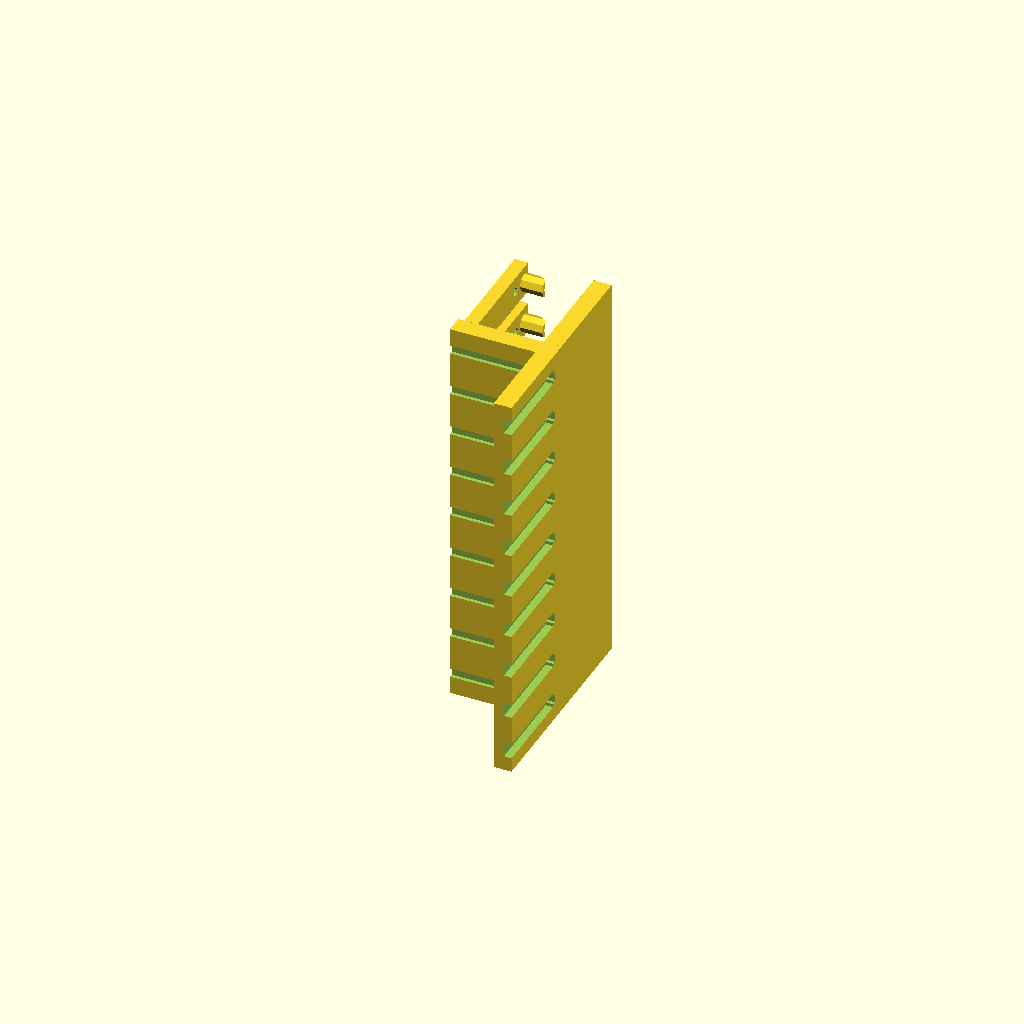
Cell 1: the model at its default parameters.
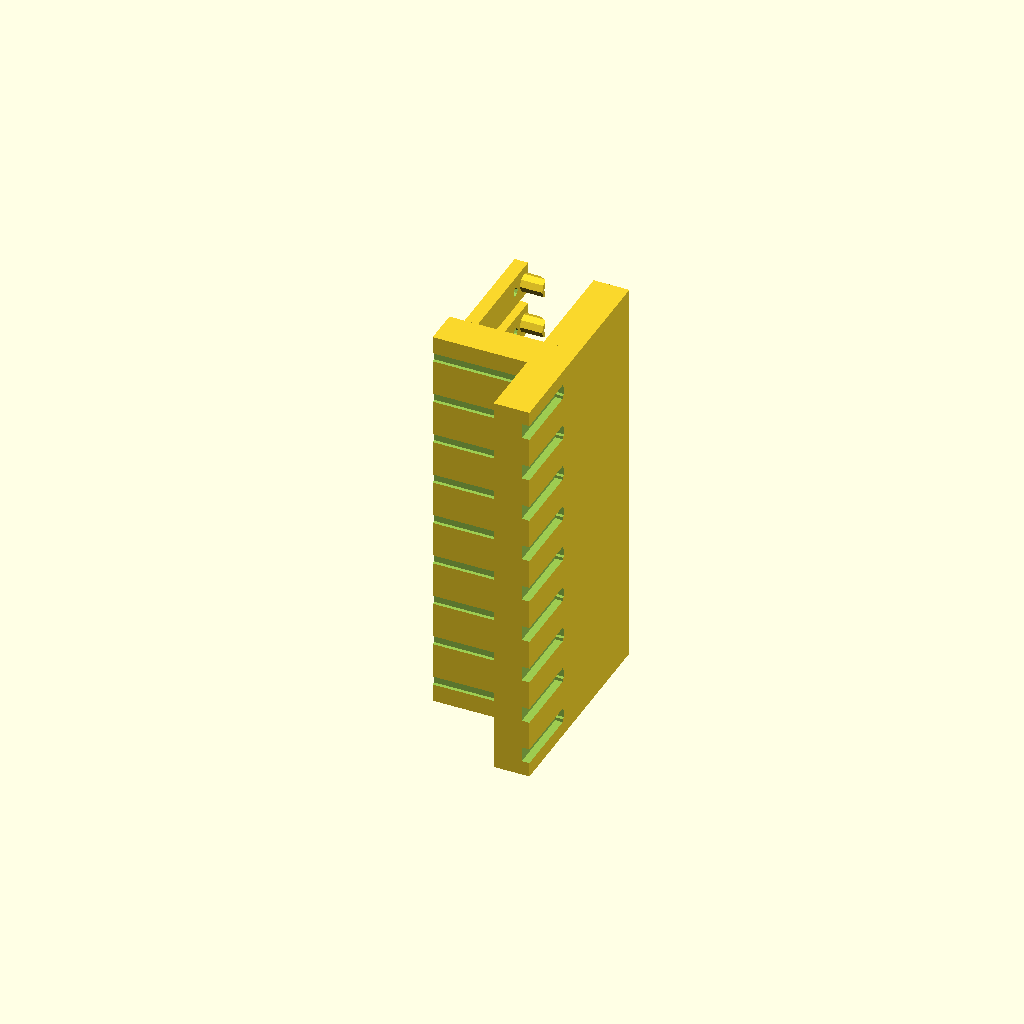
Cell 2: ts = 4 (everything else at default).
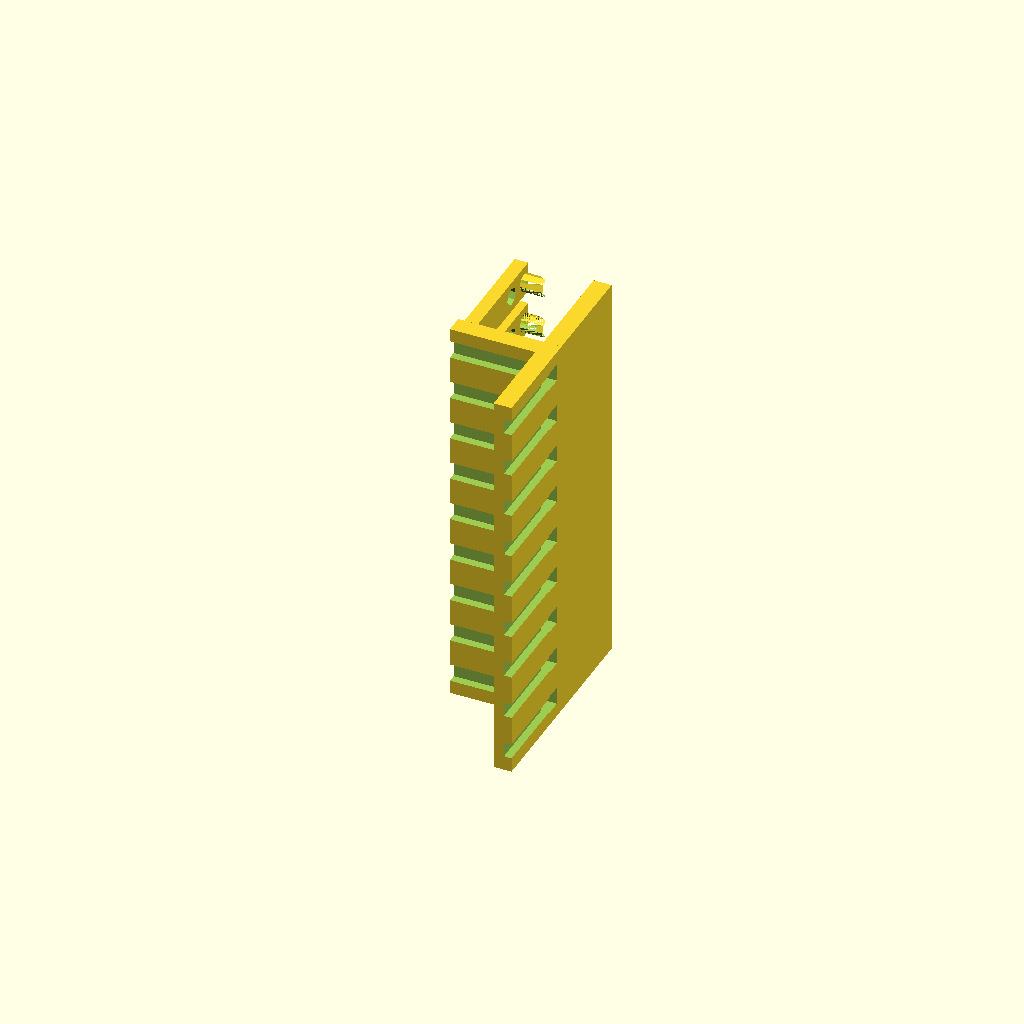
Cell 3 — tp set to 2, the other parameters unchanged.
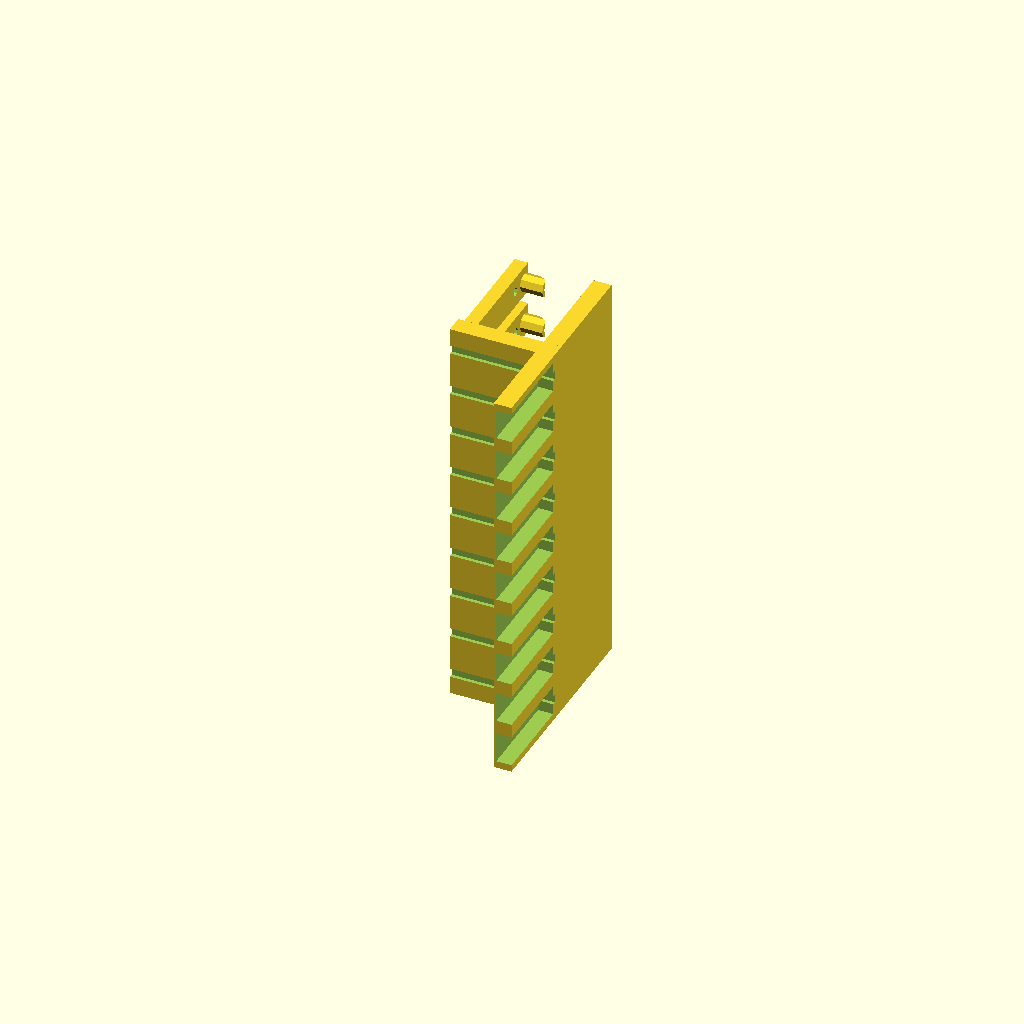
Cell 4: the same model with tpr = 3.4.
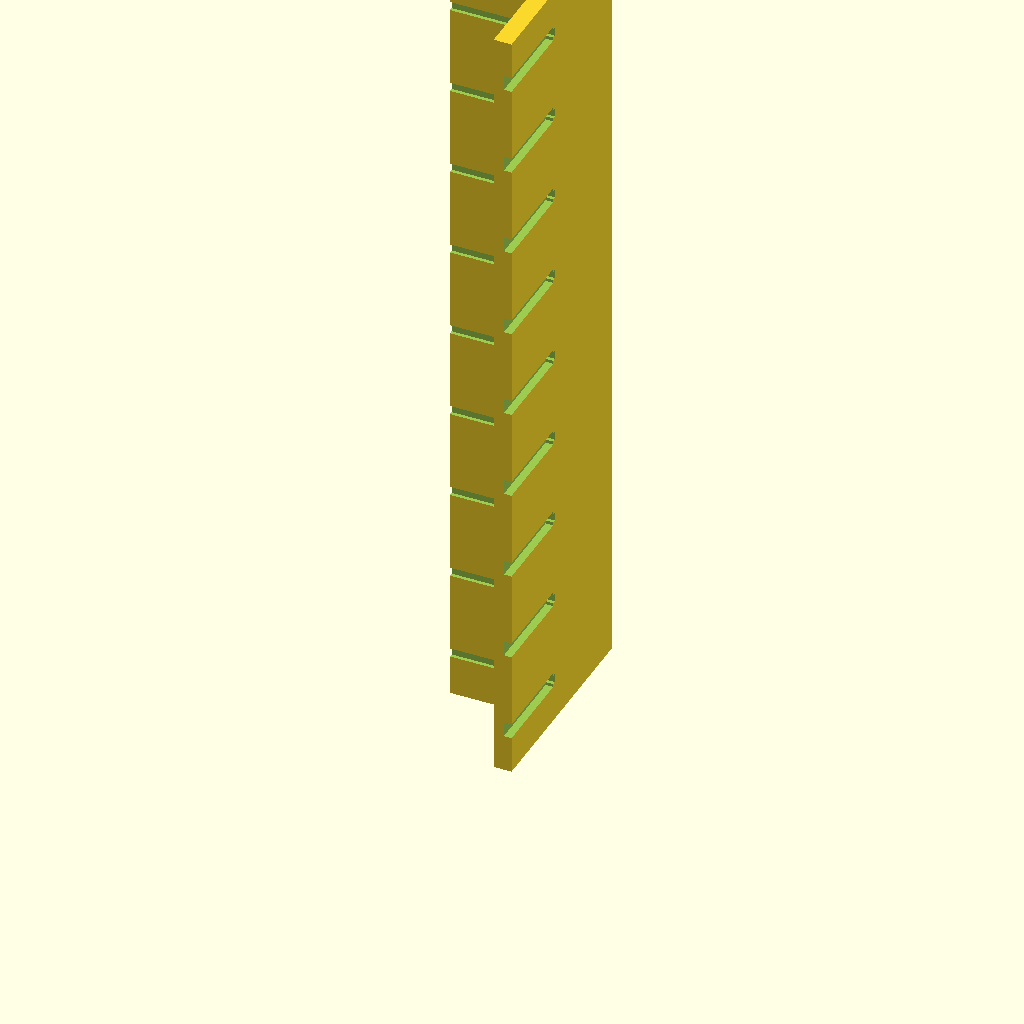
Cell 5 — step set to 10, the other parameters unchanged.
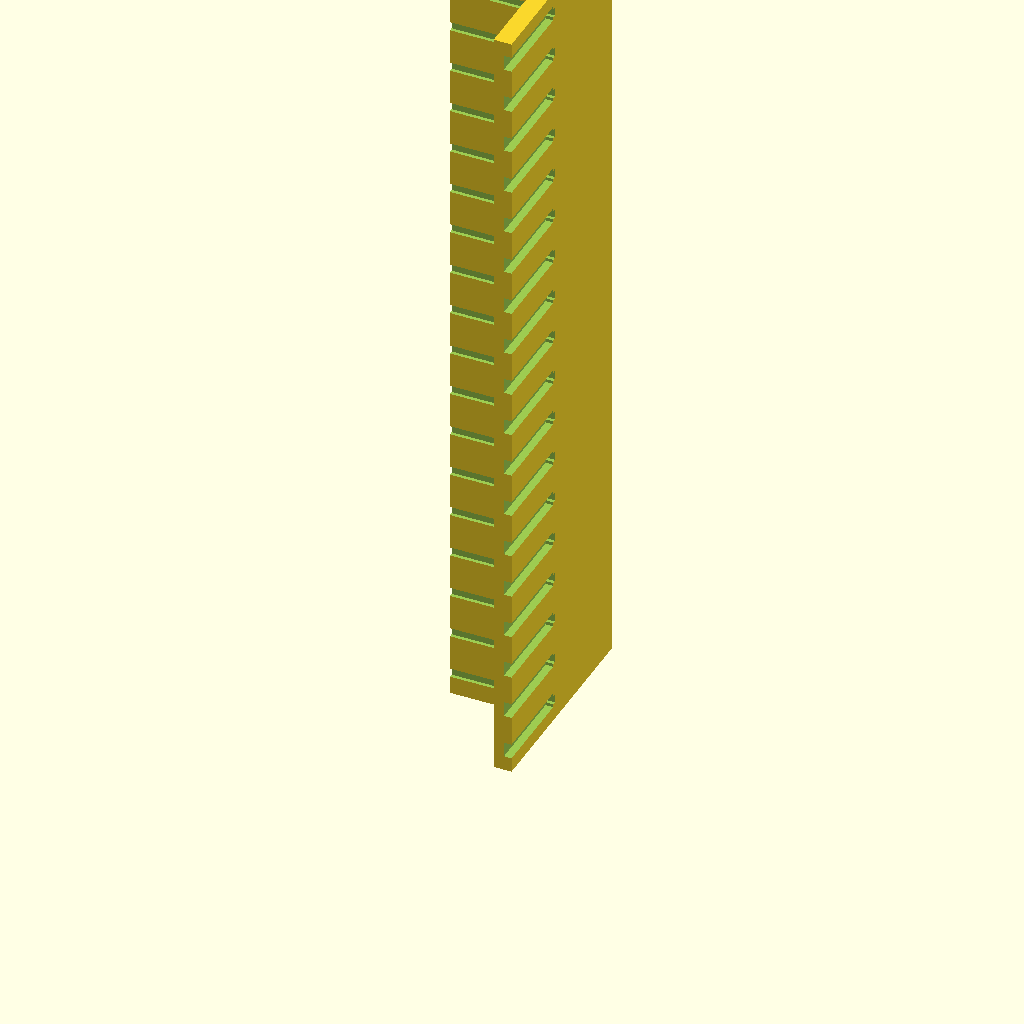
Cell 6: the same model with kk = 18.
All cells are drawn from one camera (rotation 55°, 0°, 25°, orthographic, colour scheme Cornfield), so only the parameter changes between them.
The OpenSCAD source (печать/клемник/наклемник.scad):
$fn=8;




ts=2; // толщина стенки
tp=1;//диаметр жилы
tpr=1.7;//диаметр провода
trb=[2,tp,2.5];//внешний, внутренний высота
knt=[12,7.8, 7.5];//высота до центра, толщина, высота стопора
lin=[3.5,knt.x+trb.x,1.5];//ширина, длина, толщина

step=5;
kk=9;

//translate([0, 0,lin.z+knt.y/2]) cube([ts,step,knt.y],true);

//all();
module all(){
    difference(){
        union(){
            translate([-step/2+step*kk/2, trb.x/2-lin.y/2,ts+knt.y]) cube([step*kk,lin.y,ts],true);
            translate([-step/2+step*kk/2, -ts/2-knt.x,(2*ts+knt.y)/2]) cube([step*kk,ts,ts+knt.y],true);
            //translate([-step/2+step*kk/2, -ts/2-knt.z,ts+knt.y-knt.y/6]) cube([step*kk,ts,ts+knt.y/3],true);
            translate([-step/2+step*kk/2, -lin.y/2-knt.x,ts/2]) cube([step*kk,lin.y,ts],true);
            for(a=[0:1:kk-1]){
                translate([a*step, 0,0])pin();
            }
        }
        for(a=[0:1:kk-1]){
            translate([a*step, -(knt.x+3*ts/2),0])cylinder(trb.z*2,trb.y/2,trb.y/2);
        }
    }
}


all_2();
module all_2(){
    difference(){
        union(){
            for(a=[0:1:kk-1]){
                translate([0,0,a*step])pin2();
            }
            hh=step*kk;
            translate([knt.y+ts/2, 0, hh/2]) cube([ts,knt.x*2,hh],true);
            translate([knt.y/2, -ts/2, hh/2]) cube([knt.y+ts+lin.z,ts,hh],true);
        }
        for(a=[0:1:kk-1]){
            translate([0,0,a*step])pin3();
        }
        for(a=[0:1:kk-1]){
            translate([0,0,a*step])pin4();
        }
    }
}




module pin4(){
    translate([knt.x/2,-ts-0.1,step/2])cube([knt.x*2,tp,tp],true);;
}

module pin3(){
    translate([knt.y+ts,-knt.x/2-ts,step/2])cube([tpr,knt.x,tpr],true);;
}


module pin2(){
    translate([-lin.z,knt.x,step/2])rotate([0,90,0])pin();
}

module pin1(){
    translate([0,0,lin.z])rotate([0,180,0])pin();
}
//pin();
module pin(){
    difference(){
        union(){
            cylinder(trb.z+lin.z,trb.x/2,trb.x/2);
            translate([0, trb.x/2-lin.y/2,lin.z/2]) cube(lin,true);
        }
        translate([0,0,-0.1])cylinder(trb.z*2,trb.y/2,trb.y/2);
        translate([0,-(trb.x/2+trb.y),-0.1])cylinder(trb.z*2,trb.y/2,trb.y/2);
        translate([0, 0,trb.z+lin.z+trb.x/4]) rotate([-45,0,0])cube([trb.x*2,trb.x*2,trb.x/2],true);
    }
}
module pin_s(){
    difference(){
        union(){
            cylinder(trb.z+lin.z-trb.x/2,trb.x/2,trb.x/2);
            translate([0, 0,trb.z+lin.z-trb.x/2])sphere(r=trb.x/2);
            translate([0, trb.x/2-lin.y/2,lin.z/2]) cube(lin,true);
        }
        translate([0,0,-0.1])cylinder(trb.z*2,trb.y/2,trb.y/2);
        translate([0,-(trb.x/2+trb.y),-0.1])cylinder(trb.z*2,trb.y/2,trb.y/2);
    }
}
Customizer parameters (derived from the source; name, type, default, range or options):
ts: number, default 2
tp: number, default 1
tpr: number, default 1.7
knt: vector, default [12, 7.8, 7.5]
step: number, default 5
kk: number, default 9
